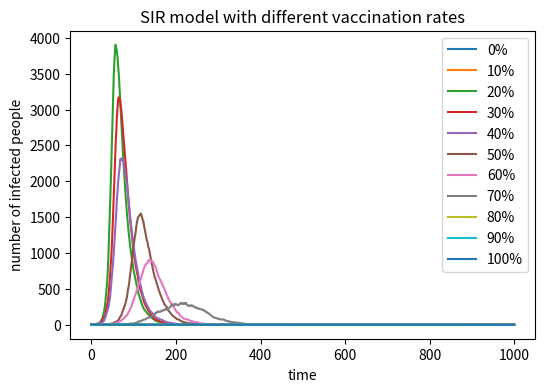

This chart was generated by the following Python code:
import numpy as np
import matplotlib.pyplot as plt
N = 10000
beta = 0.3
gamma = 0.05
time_steps = 1000
vaccination_rates = [0, 10, 20, 30, 40, 50, 60, 70, 80, 90, 100]
plt.figure(figsize=(6, 4), dpi=150)
for vaccination_rate in vaccination_rates:
    vaccinated = int(N * vaccination_rate / 100)
    I = 1
    R = vaccinated
    S = N - I - R
    I_list = [I]
    for time in range(time_steps):
        infection_probability = beta * I / N
        if S > 0:
            new_infections = np.random.choice(
                [0, 1],
                size=S,
                p=[1 - infection_probability, infection_probability]
            )
            number_new_infections = np.sum(new_infections)
        else:
            number_new_infections = 0
        if I > 0:
            new_recoveries = np.random.choice(
                [0, 1],
                size=I,
                p=[1 - gamma, gamma]
            )
            number_new_recoveries = np.sum(new_recoveries)
        else:
            number_new_recoveries = 0

        S = S - number_new_infections
        I = I + number_new_infections - number_new_recoveries
        R = R + number_new_recoveries
        I_list.append(I)
    plt.plot(I_list, label=str(vaccination_rate) + "%")
plt.xlabel("time")
plt.ylabel("number of infected people")
plt.title("SIR model with different vaccination rates")
plt.legend()
plt.show()
